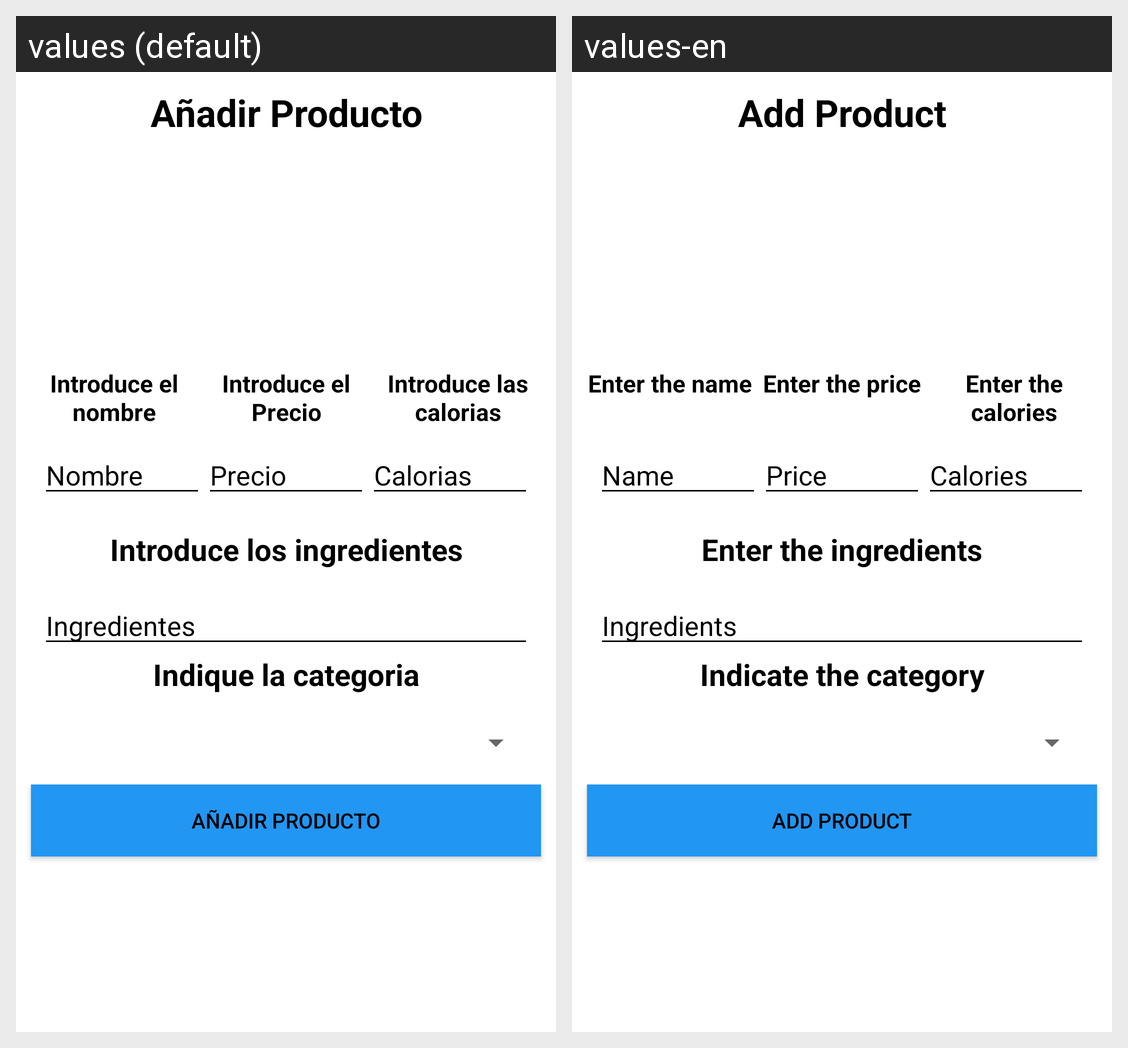

Locale-by-locale string values for the Android screen shown in this grid:
Android screen res/layout/fragment_anadir_producto.xml rendered under 2 locales, left to right: values (default), values-en. Device: Nexus 5 (rendered at 1080×1920; each locale shown at half size, 540×960, under a caption strip naming it); theme Theme.LaCasaNostraAPK.
Strings drawn on this screen, with the default value and each locale's value (text and hints the layout hard-codes, and strings that could not be matched under every locale, appear in the picture but are not listed):

a_adir_producto
  values: Añadir Producto
  values-en: Add Product

introduce_nombre
  values: Introduce el nombre
  values-en: Enter the name

introduce_el_precio
  values: Introduce el Precio
  values-en: Enter the price

introduce_las_calorias
  values: Introduce las calorias
  values-en: Enter the calories

nombre
  values: Nombre
  values-en: Name

precio
  values: Precio
  values-en: Price

calorias
  values: Calorias
  values-en: Calories

introduce_los_ingredientes
  values: Introduce los ingredientes
  values-en: Enter the ingredients

ingredientes
  values: Ingredientes
  values-en: Ingredients

indique_el_plato
  values: Indique la categoria
  values-en: Indicate the category
